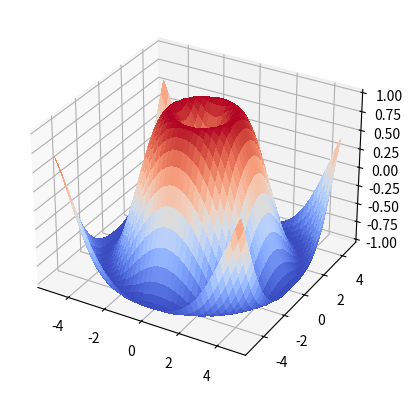

Write Python code to recreate this figure.
import matplotlib.pyplot as plt
from matplotlib import cm
from matplotlib.ticker import LinearLocator
import numpy as np
from mpl_toolkits.mplot3d import axes3d, Axes3D

fig, ax = plt.subplots(subplot_kw={"projection": "3d"})

# Make data.
X = np.arange(-5, 5, 0.25)
Y = np.arange(-5, 5, 0.25)
X, Y = np.meshgrid(X, Y)
R = np.sqrt(X**2 + Y**2)
Z = np.sin(R)

# Plot the surface.
surf = ax.plot_surface(X, Y, Z, cmap=cm.coolwarm,
                       linewidth=0, antialiased=False)

plt.show()